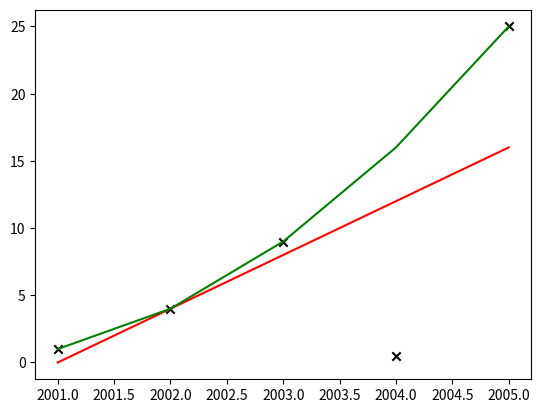

Recreate this plot in Python.
# This is a sample Python script.

# Press Shift+F10 to execute it or replace it with your code.
# Press Double Shift to search everywhere for classes, files, tool windows, actions, and settings.
import numpy as np
import matplotlib.pyplot as plt


def nump():
    x = np.array([[0, 0],
                  [0, 1],
                  [1, 0],
                  [1, 1]])
    y = np.array([0,
                  1,
                  1,
                  0])

    x = 2*x-1
    # print(x)
    z = x[:, 0]*x[:, 1]


    z = np.sum(x, axis=1)
    z = z**2
    # print(z)

    # print(np.shape(x))
    # print(np.shape(y))

    # x_row_sum = x[0 ,:]+x[1 ,:]+x[2 ,:]+x[3 ,:]
    # print(x_row_sum)

    x = np.array([2001, 2002, 2003, 2004, 2005])
    y = np.array([1, 4, 9, 0.5, 25])
    plt.scatter(x, y, marker='x', color='black')

    y = 4 * x - 8004
    plt.plot(x, y, color='red')

    y = x**2 - 4000*x + 4000000
    plt.plot(x, y, color='green')

    plt.show()

    # plt.plot(x, y, color='blue')
    # plt.scatter(x, y, marker='x', color ='black', label = "Scatter")
    # plt.plot(x, y, color='blue', label = "Line")
    # plt.xlabel('Years')
    # plt.ylabel('Sales( in K$)')
    # plt.legend()
    # plt.show()


# Press the green button in the gutter to run the script.
if __name__ == '__main__':
    nump()

# See PyCharm help at https://www.jetbrains.com/help/pycharm/
